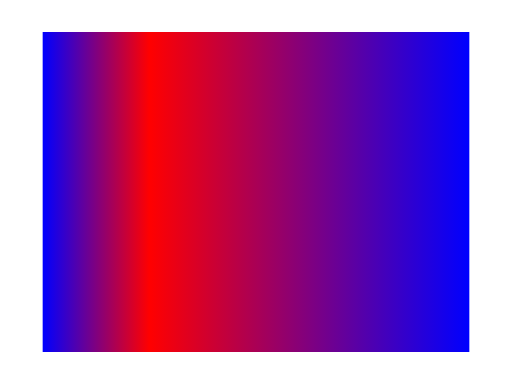
t = 0.00 s
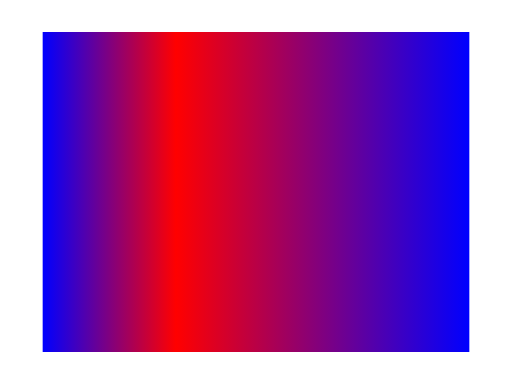
t = 0.88 s
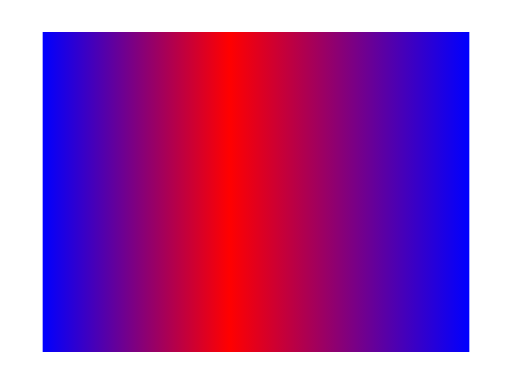
t = 2.63 s
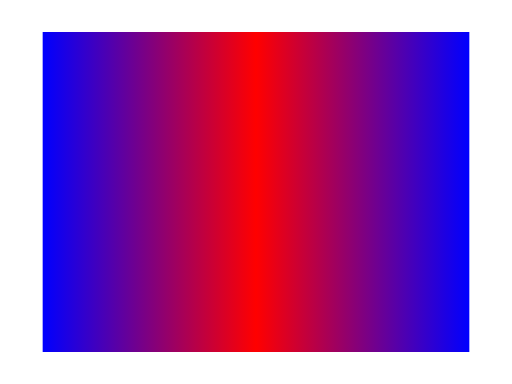
t = 3.50 s
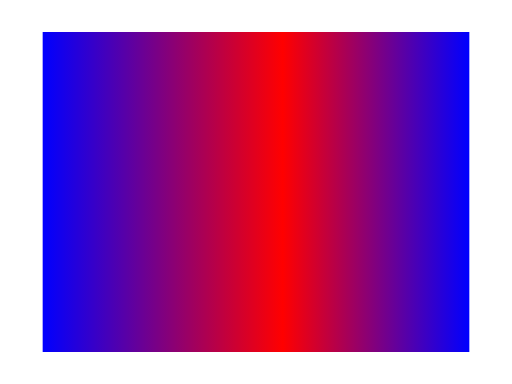
t = 4.38 s
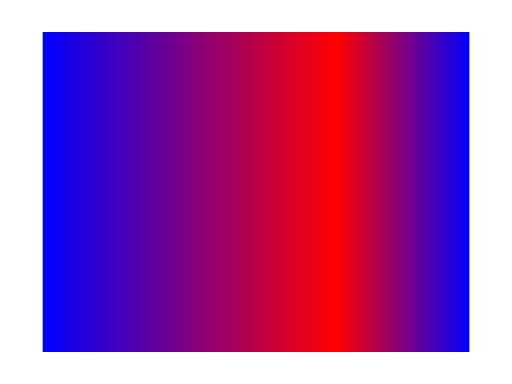
t = 6.13 s

The animated SVG that drew these frames (rendered in a browser with its animation timeline set to each time). Animation: 1 SMIL element (animate=1); one cycle of 7.00 s, repeats indefinitely.

<?xml version="1.0"?>
<svg xmlns="http://www.w3.org/2000/svg" width="100%" height="100%" viewBox="0 0 480 360">
  <defs>
    <linearGradient id="lingrad1" gradientUnits="objectBoundingBox" x1="0" y1="0" x2="1" y2="0">
      <stop stop-color="blue" offset="0"/>
      <stop stop-color="red" offset="0.5">
	<animate attributeName="offset" values=".25;.5;.75" dur="7s" repeatCount="indefinite"/>
      </stop>
      <stop stop-color="blue" offset="1"/>
    </linearGradient>
  </defs>

  <rect x="40" y="30" width="400" height="300" fill="url(#lingrad1)"/>
</svg>
